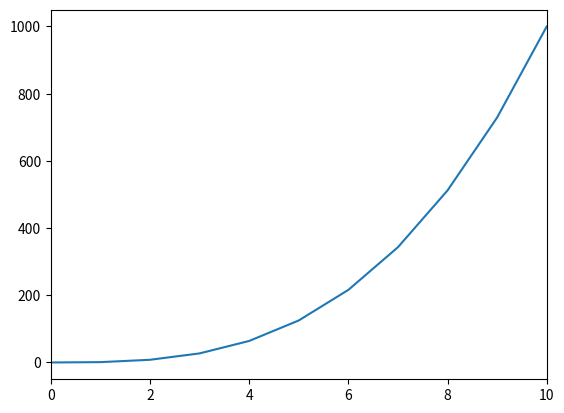

Here is the Python script that generated this plot:
#!/usr/bin/env python3
import numpy as np
import matplotlib.pyplot as plt

y = np.arange(0, 11) ** 3

x = np.arange(11)

fig, ax = plt.subplots()
ax.plot(x, y)
ax.set_xlim([0,10])
plt.show()
